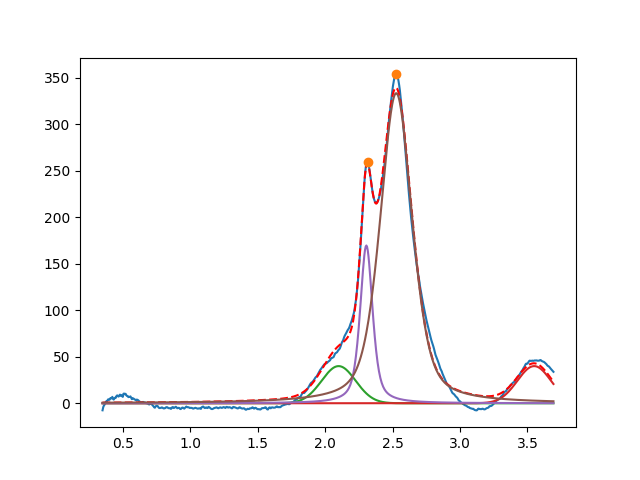

The file beside this chart, header and first rows:
2.099999999999999645e+00, 3.999999999999999289e+01, 2.972564676825972807e-01, 9.999999999999998890e-01
3.549999999999999378e+00, 3.999999999999999289e+01, 2.936051601440391456e-01, 9.999999999999998890e-01
2.305639185603538088e+00, 1.697365168205401460e+02, 1.092292327726555601e-01, 4.171872905551891608e-01
2.527017109170033748e+00, 3.335727868707263610e+02, 2.803808584796321779e-01, 5.387092294199166131e-01
